Run: headless pygame with SDL's dummy video driver; simulated clock (each Clock.tick advances the game by its frame time, no real sleeping); random seed 0; keys injected as events and as key.get_pressed() state; no mouse input.
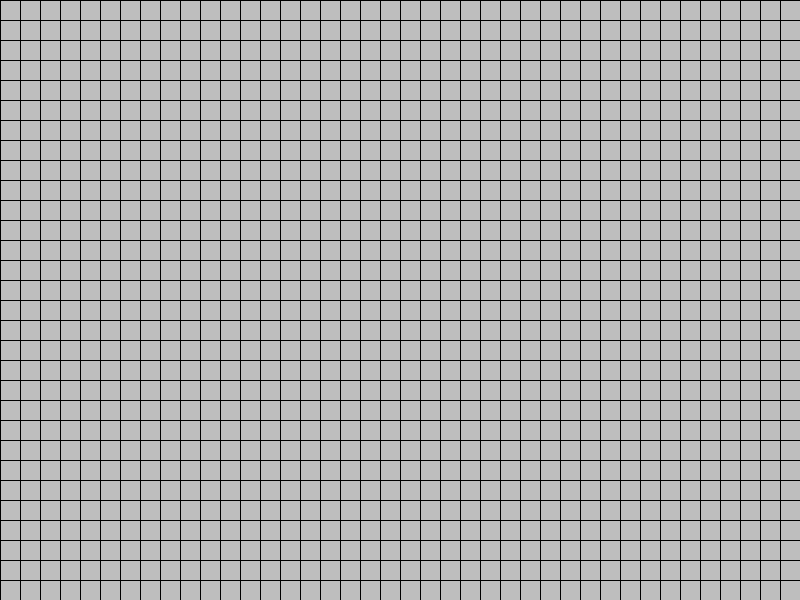
Frame 1 of 4 · flips 1–60 · no input
Frame 2 of 4 · flips 61–180 · tapped SPACE, RETURN · held RIGHT (→), D · screen unchanged from frame 1, image omitted
Frame 3 of 4 · flips 181–300 · held DOWN (↓), S · screen unchanged from frame 2, image omitted
Frame 4 of 4 · flips 301–420 · held LEFT (←), A, UP (↑), W · screen unchanged from frame 3, image omitted

The pygame program that drew these frames:

import pygame

pygame.init()
WIDTH, HEIGHT = 800, 600
TILE_SIZE = 20
GRID_WIDTH = WIDTH // TILE_SIZE
GRID_HEIGHT = HEIGHT // TILE_SIZE
FPS = 60

window = pygame.display.set_mode((WIDTH, HEIGHT))
pygame.display.set_caption("Conway's Game Of Life")
clock = pygame.time.Clock()

def draw_grid(positions):
	for pos in positions:
		col, row = pos
		top_left = (col * TILE_SIZE, row * TILE_SIZE)
		pygame.draw.rect(window, "yellow", (*top_left, TILE_SIZE, TILE_SIZE))

	for row in range(GRID_HEIGHT):
		pygame.draw.line(window, "black", (0, row * TILE_SIZE), (WIDTH, row * TILE_SIZE))
        
	for col in range(GRID_WIDTH):
		pygame.draw.line(window, "black", (col * TILE_SIZE, 0), (col * TILE_SIZE, HEIGHT))

def main():
    running = True
    
    positions = set()
    while running:
        clock.tick(FPS)
        
        for event in pygame.event.get():
            if event.type == pygame.QUIT or (event.type == pygame.KEYDOWN and event.key == pygame.K_ESCAPE):
                running = False
                
        window.fill("grey")
        draw_grid(positions)
        pygame.display.update()
    
    pygame.quit()

if __name__ == "__main__":
	main()
